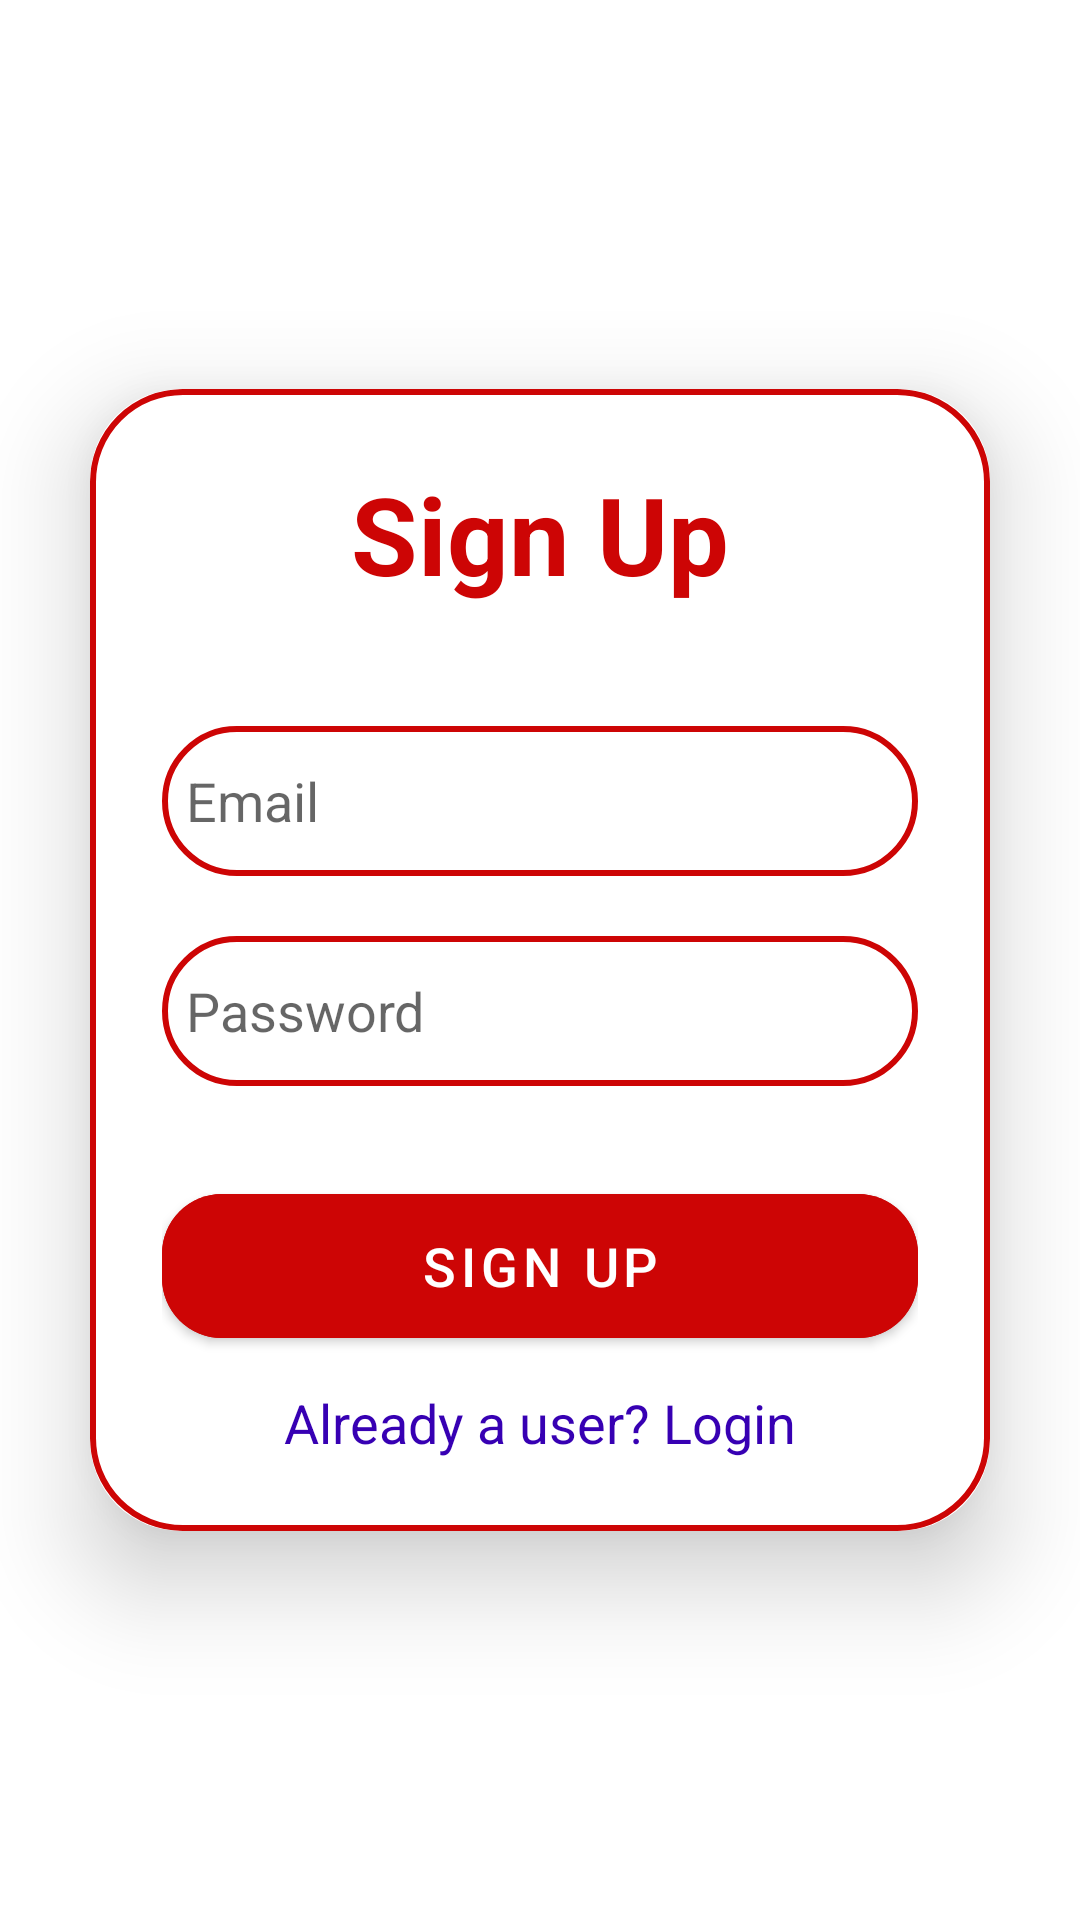

Reconstruct the res/layout file that produces this screen, plus the resources it refers to.
<!-- AndroidManifest.xml: application theme Theme.ExpenseTrackingApp -->
<!-- res/layout/activity_registration.xml -->
<?xml version="1.0" encoding="utf-8"?>
<LinearLayout xmlns:android="http://schemas.android.com/apk/res/android"
    xmlns:app="http://schemas.android.com/apk/res-auto"
    xmlns:tools="http://schemas.android.com/tools"
    android:layout_width="match_parent"
    android:orientation="vertical"
    android:gravity="center"
    android:layout_height="match_parent"
    tools:context=".RegistrationActivity">

    <androidx.cardview.widget.CardView
        android:layout_width="match_parent"
        android:layout_height="wrap_content"
        android:layout_margin="30dp"
        app:cardCornerRadius="30dp"
        app:cardElevation="20dp">

        <LinearLayout
            android:layout_width="match_parent"
            android:layout_height="wrap_content"
            android:orientation="vertical"
            android:layout_gravity="center_horizontal"
            android:padding="24dp"
            android:background="@drawable/custom_edittext">

            <TextView
                android:layout_width="match_parent"
                android:layout_height="wrap_content"
                android:text="Sign Up"
                android:textSize="36dp"
                android:textColor="@color/red"
                android:textAlignment="center"
                android:textStyle="bold"/>

            <EditText
                android:layout_width="match_parent"
                android:layout_height="50dp"
                android:id="@+id/signup_email"
                android:background="@drawable/custom_edittext"
                android:layout_marginTop="40dp"
                android:padding="8dp"
                android:inputType="textEmailAddress"
                android:hint="Email"
                android:drawableLeft="@drawable/baseline_person_24"
                android:drawablePadding="8dp"
                android:textColor="@color/black"/>

            <EditText
                android:layout_width="match_parent"
                android:layout_height="50dp"
                android:id="@+id/signup_password"
                android:background="@drawable/custom_edittext"
                android:layout_marginTop="20dp"
                android:padding="8dp"
                android:hint="Password"
                android:inputType="numberPassword"
                android:drawableLeft="@drawable/baseline_lock_24"
                android:drawablePadding="8dp"
                android:textColor="@color/black"/>

            <Button
                android:layout_width="match_parent"
                android:layout_height="60dp"
                android:text="Sign Up"
                android:id="@+id/signup_btn"
                android:textSize="18dp"
                android:layout_marginTop="30dp"
                android:backgroundTint="@color/red"
                app:cornerRadius="20dp"/>

            <TextView
                android:layout_width="wrap_content"
                android:layout_height="wrap_content"
                android:id="@+id/login_redirect"
                android:text="Already a user? Login"
                android:layout_gravity="center"
                android:layout_marginTop="10dp"
                android:textColor="@color/blue"
                android:textSize="18dp"/>

        </LinearLayout>
    </androidx.cardview.widget.CardView>

</LinearLayout>
<!-- resources referenced by this layout -->
<resources>
  <color name="black">#FF000000</color>
  <color name="blue">#FF3700B3</color>
  <color name="red">#CD0505</color>
  <!-- drawable custom_edittext (drawable) -->
  <?xml version="1.0" encoding="utf-8"?>
  <shape xmlns:android="http://schemas.android.com/apk/res/android"
      android:shape="rectangle"
      >
  
      <stroke
          android:width="2dp"
          android:color="#CD0505"/>
  
      <corners
          android:radius="30dp"/>
  
  </shape>
  <style name="Theme.ExpenseTrackingApp" parent="Theme.MaterialComponents.DayNight.NoActionBar">
          
          <item name="colorPrimary">@color/purple_500</item>
          <item name="windowActionBar">false</item>
          <item name="colorPrimaryVariant">@color/purple_700</item>
          <item name="colorOnPrimary">@color/white</item>
          
          <item name="colorSecondary">@color/teal_200</item>
          <item name="colorSecondaryVariant">@color/teal_700</item>
          <item name="colorOnSecondary">@color/black</item>
          
          
      </style>
  <color name="purple_500">#FF6200EE</color>
  <color name="purple_700">#FF6200EE</color>
  <color name="white">#FFFFFFFF</color>
  <color name="teal_200">#FF03DAC5</color>
  <color name="teal_700">#FF018786</color>
</resources>
